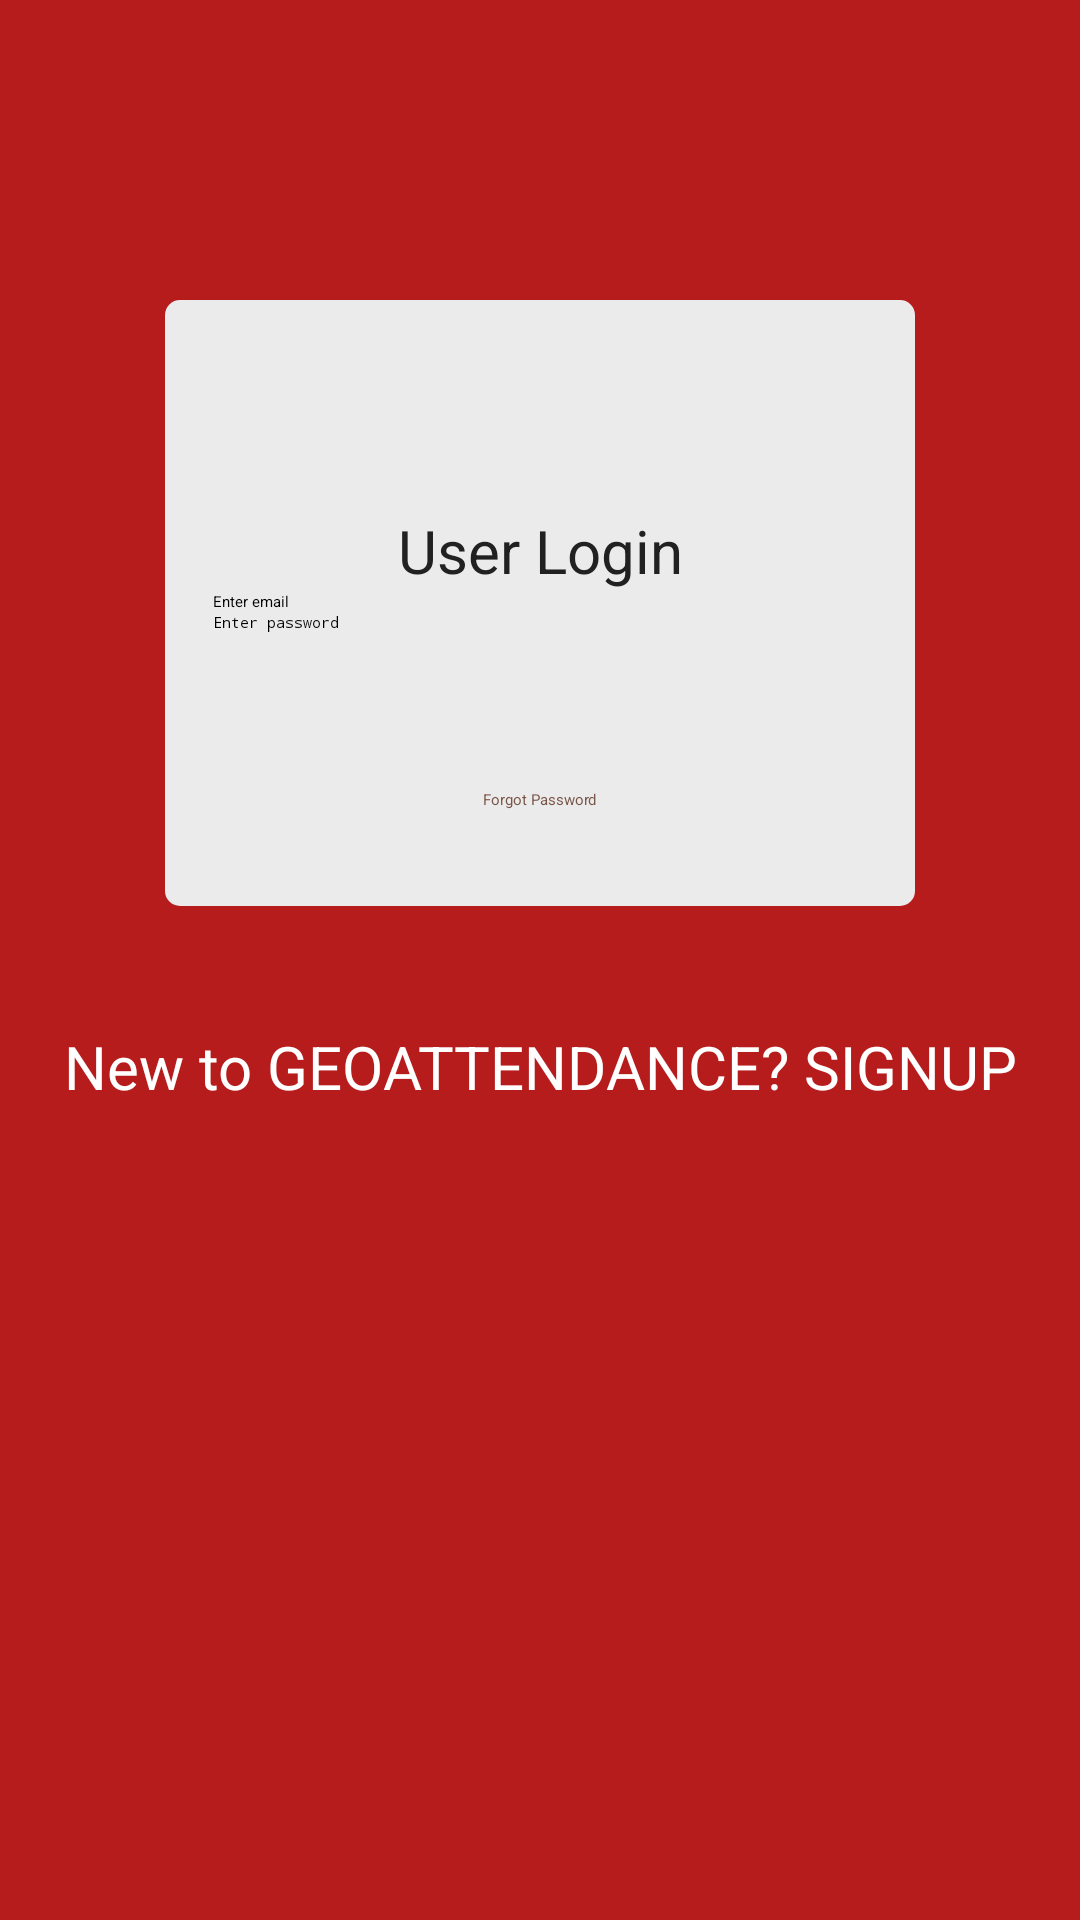

Here is an Android app screen rendered from its layout file. Give the layout XML and the strings, colors and styles it references.
<!-- AndroidManifest.xml: activity theme HelperTheme.FullScreen -->
<!-- res/layout/activity_login.xml -->
<?xml version="1.0" encoding="utf-8"?>
<RelativeLayout
    xmlns:android="http://schemas.android.com/apk/res/android"
    xmlns:app="http://schemas.android.com/apk/res-auto"
    android:layout_width="match_parent"
    android:layout_height="match_parent"
    android:background="#B71C1C"
    android:orientation="vertical">


    <RelativeLayout
        android:id="@+id/rel_login_form"
        android:layout_width="@dimen/w_rel_login_form"
        android:layout_height="wrap_content"
        android:layout_centerHorizontal="true"
        android:layout_marginTop="@dimen/mt_rel_login_form"
        android:background="@drawable/login_background">

        <TextView
            android:id="@+id/txt_lbl_member_login"
            android:layout_width="match_parent"
            android:layout_height="wrap_content"
            android:layout_marginTop="@dimen/mt_lbl_login_form"
            android:gravity="center"
            android:text="User Login"
            android:textColor="@color/colorPrimaryText"
            android:textSize="@dimen/fs_lbl_login_title"/>

        <EditText
            android:id="@+id/edt_email"
            android:layout_width="match_parent"
            android:layout_height="wrap_content"
            android:layout_marginLeft="16dp"
            android:layout_marginRight="16dp"
            android:layout_below="@+id/txt_lbl_member_login"
            android:hint="Enter email"
            android:inputType="textEmailAddress"/>


        <EditText
            android:id="@+id/edt_password"
            android:layout_width="match_parent"
            android:layout_height="wrap_content"
            android:layout_marginLeft="16dp"
            android:layout_marginRight="16dp"
            android:layout_below="@+id/edt_email"
            android:hint="Enter password"
            android:inputType="textPassword"/>

        <Button
            android:id="@+id/btn_login"
            style="@style/WMButton.LongButton.Login"
            android:layout_below="@+id/edt_password"/>

        <TextView
            android:id="@+id/txt_forgot_password"
            android:layout_width="wrap_content"
            android:layout_height="wrap_content"
            android:layout_below="@+id/btn_login"
            android:layout_centerHorizontal="true"
            android:layout_marginBottom="@dimen/mb_login_button"
            android:layout_marginTop="32dp"
            android:text="Forgot Password"
            android:textColor="@color/colorAccent"/>


    </RelativeLayout>

    <android.support.v7.widget.AppCompatImageView
        android:layout_width="@dimen/wh_login_icon"
        android:layout_height="@dimen/wh_login_icon"
        android:layout_centerHorizontal="true"
        android:layout_marginTop="@dimen/mt_login_icon"
        app:srcCompat="@drawable/ic_user"/>

    <TextView
        android:id="@+id/txt_action_sign_up"
        android:layout_width="match_parent"
        android:layout_height="wrap_content"
        android:layout_below="@+id/rel_login_form"
        android:layout_marginTop="@dimen/mt_login_signup_action"
        android:gravity="center"
        android:text="New to GEOATTENDANCE? SIGNUP"
        android:onClick="onclick"
        android:textColor="@color/colorWhite"
        android:textSize="@dimen/fs_lbl_login_title"/>



</RelativeLayout>
<!-- resources referenced by this layout -->
<resources>
  <color name="colorAccent">#795548</color>
  <color name="colorPrimaryText">#212121</color>
  <color name="colorWhite">#ffffff</color>
  <dimen name="fs_lbl_login_title">20sp</dimen>
  <dimen name="mb_login_button">32dp</dimen>
  <dimen name="mt_lbl_login_form">70dp</dimen>
  <dimen name="mt_login_icon">60dp</dimen>
  <dimen name="mt_login_signup_action">40dp</dimen>
  <dimen name="mt_rel_login_form">100dp</dimen>
  <dimen name="w_rel_login_form">250dp</dimen>
  <dimen name="wh_login_icon">80dp</dimen>
  <!-- drawable login_background (drawable) -->
  <?xml version="1.0" encoding="UTF-8"?>
  <shape xmlns:android="http://schemas.android.com/apk/res/android">
      <solid android:color="@color/colorLoginBackground"/>
      <corners android:radius="5dip"/>
  </shape>
  <style name="WMButton.LongButton.Login">
          <item name="android:layout_marginLeft">@dimen/m_login_button</item>
          <item name="android:layout_marginRight">@dimen/m_login_button</item>
          <item name="android:layout_marginTop">@dimen/m_login_button</item>
          <item name="android:text">Login</item>
      </style>
  <color name="colorLoginBackground">#ebebeb</color>
  <dimen name="m_login_button">20dp</dimen>
</resources>
